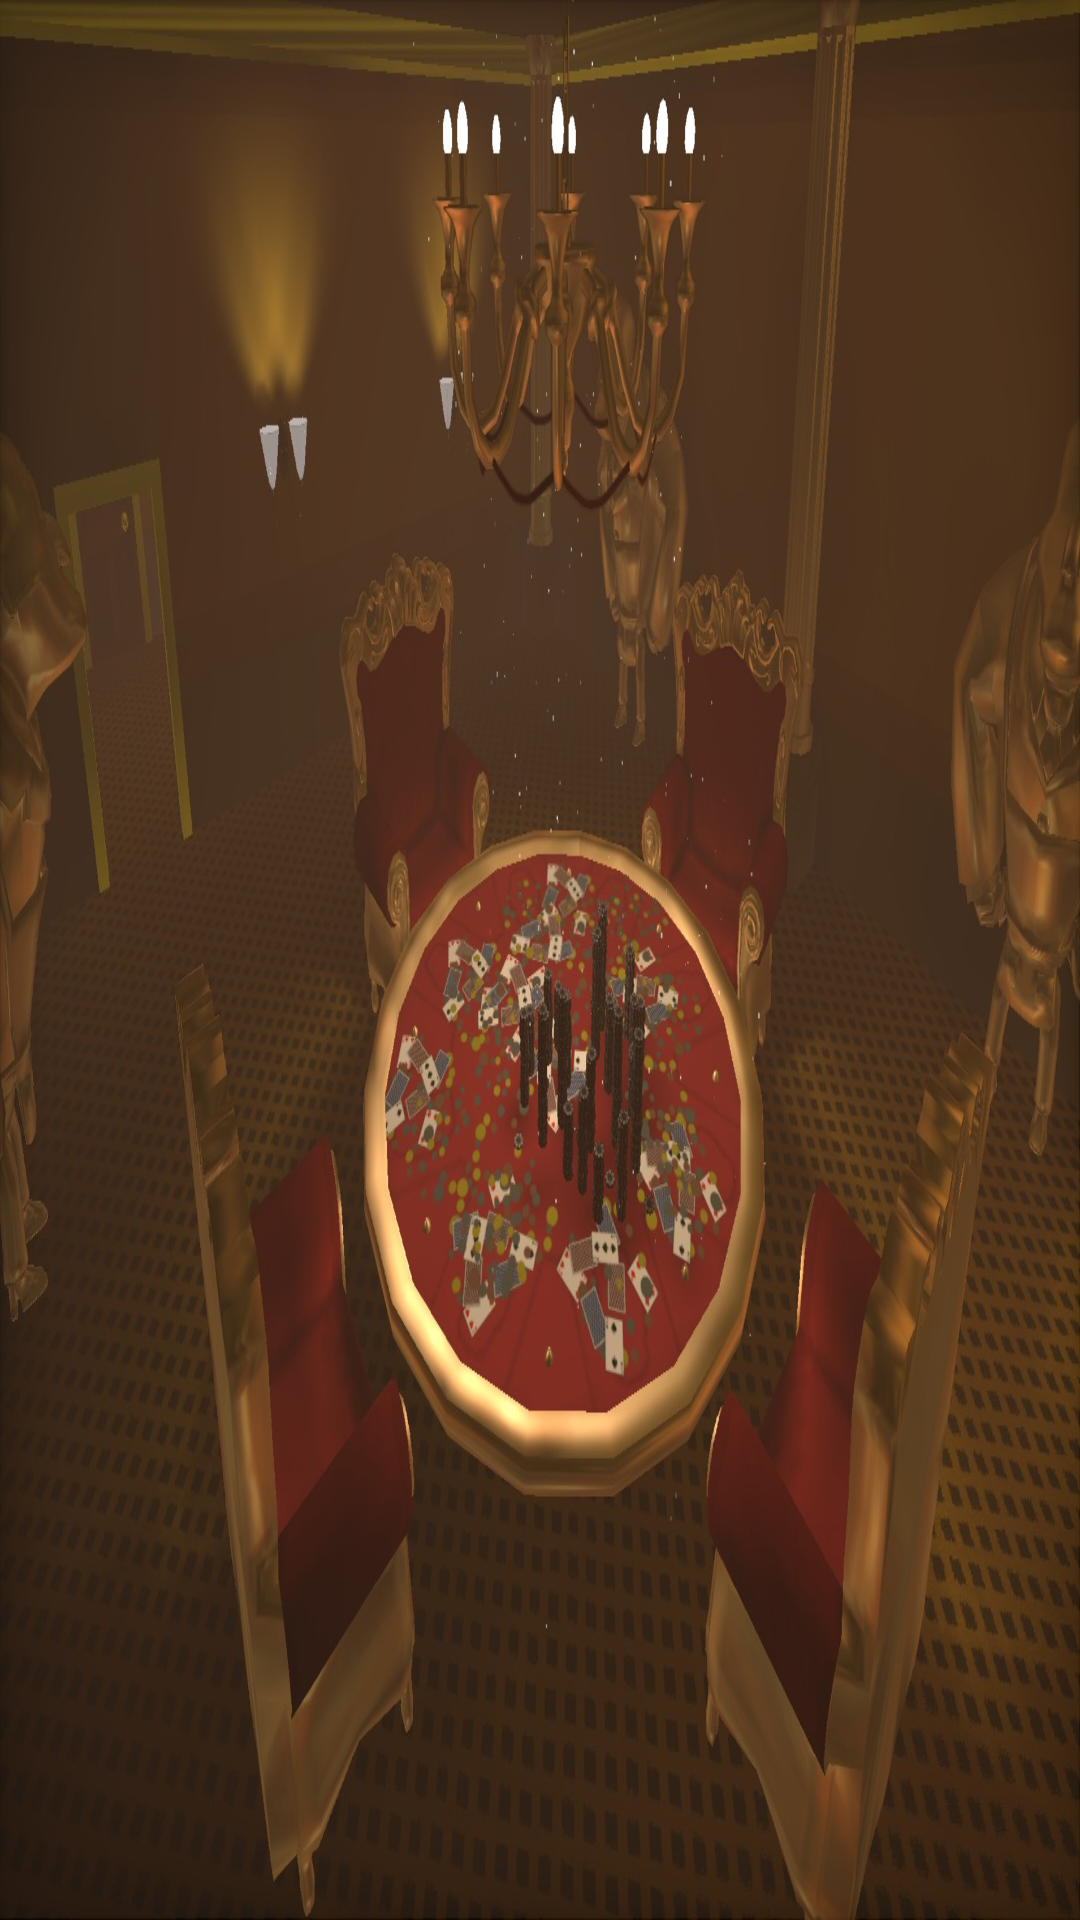

Produce the Android XML layout that renders to this screen, including the resource entries it uses.
<!-- AndroidManifest.xml: application theme AppTheme -->
<!-- res/layout/activity_show_all_rooms.xml -->
<?xml version="1.0" encoding="utf-8"?>
<RelativeLayout xmlns:android="http://schemas.android.com/apk/res/android"
    android:id="@+id/content_main"
    android:layout_width="match_parent"
    android:layout_height="match_parent"
    android:orientation="vertical"
    android:background="@drawable/room"
    android:paddingLeft="10dp"
    android:paddingRight="10dp">

    <TextView
        android:layout_width="wrap_content"
        android:layout_height="wrap_content"
        android:textColor="@color/textColor"
        android:text=""

        android:id="@+id/tv"/>
    <ListView
        android:layout_width="match_parent"
        android:layout_height="match_parent"
        android:layout_alignParentTop="true"
        android:layout_toRightOf="@+id/tv"
        android:layout_toEndOf="@+id/tv"
        android:id="@+id/listView"/>

    <ProgressBar
        style="?android:attr/progressBarStyle"
        android:layout_width="wrap_content"
        android:layout_height="wrap_content"
        android:layout_centerVertical="true"
        android:layout_centerHorizontal="true"
        android:id="@+id/progressBarShowAllRooms" />
</RelativeLayout>
<!-- resources referenced by this layout -->
<resources>
  <color name="textColor">#FFFAFA</color>
  <!-- drawable room: jpg bitmap (drawable-xxhdpi, 243619 bytes) -->
  <style name="AppTheme" parent="Theme.AppCompat.Light.DarkActionBar">
          
          <item name="colorPrimary">@color/colorPrimary</item>
          <item name="colorPrimaryDark">@color/colorPrimaryDark</item>
          <item name="colorAccent">@color/colorAccent</item>
      </style>
  <color name="colorPrimary">#610808</color>
  <color name="colorPrimaryDark">#610808</color>
  <color name="colorAccent">#eeffdd</color>
</resources>
